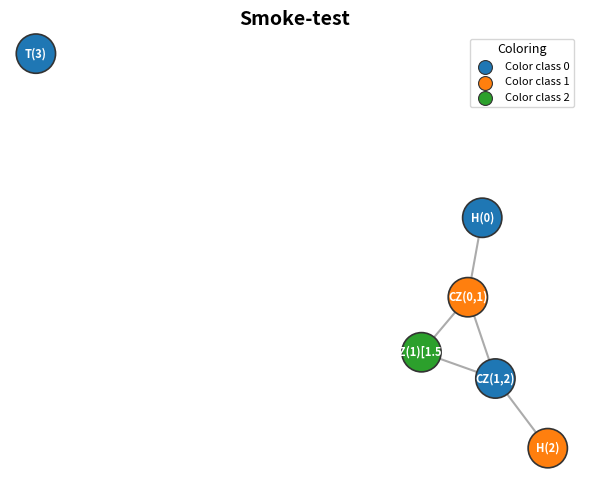

This chart was generated by the following Python code:
# Module 2: Conflict Graph Construction
# A conflict graph represents parallelization constraints of a commuting circuit.
# Each gate is a vertex; an edge means the two gates share a qubit and cannot run simultaneously.
# This is NOT about commutativity — commuting gates can still conflict due to shared qubits.

from __future__ import annotations

import itertools
from typing import Optional

import matplotlib
import matplotlib.pyplot as plt
import matplotlib.cm as cm
import matplotlib.colors as mcolors
import networkx as nx
import numpy as np


# ---------------------------------------------------------------------------
# Helper
# ---------------------------------------------------------------------------

def _make_label(gate: dict) -> str:
    """Build a human-readable node label such as 'CZ(0,1)' or 'RZ(2)[0.5]'."""
    name = gate.get("name", "G")
    qubits = gate.get("qubits", [])
    params = gate.get("params", [])
    qubit_str = ",".join(str(q) for q in qubits)
    if params:
        param_str = ",".join(f"{p:.3g}" for p in params)
        return f"{name}({qubit_str})[{param_str}]"
    return f"{name}({qubit_str})"


# ---------------------------------------------------------------------------
# 1. build_conflict_graph
# ---------------------------------------------------------------------------

def build_conflict_graph(gate_info: list[dict]) -> nx.Graph:
    """Construct a conflict graph from a list of gate descriptors.

    Algorithm 1 (Quantum Circuit Optimization by Graph Coloring):
      - One vertex per gate (vertex id = gate["index"]).
      - An edge (i, j) is added iff Q_i ∩ Q_j ≠ ∅  (they share at least one qubit).

    Parameters
    ----------
    gate_info : list[dict]
        Each dict must contain:
          - "name"   : str          – gate identifier (e.g. "CZ", "H", "RZ")
          - "qubits" : list[int]    – qubit indices the gate acts on
          - "params" : list[float]  – rotation/phase parameters (may be empty)
          - "index"  : int          – unique gate index used as the node id

    Returns
    -------
    nx.Graph
        Conflict graph with node attributes: name, qubits, params, label.
    """
    G = nx.Graph()

    # --- add one vertex per gate -------------------------------------------
    for gate in gate_info:
        idx = gate["index"]
        G.add_node(
            idx,
            name=gate.get("name", "G"),
            qubits=list(gate.get("qubits", [])),
            params=list(gate.get("params", [])),
            label=_make_label(gate),
        )

    # --- add edges for every conflicting pair --------------------------------
    # Two gates conflict iff their qubit sets intersect.
    for (ga, gb) in itertools.combinations(gate_info, 2):
        qa = set(ga.get("qubits", []))
        qb = set(gb.get("qubits", []))
        if qa & qb:  # non-empty intersection → conflict
            G.add_edge(ga["index"], gb["index"])

    return G


# ---------------------------------------------------------------------------
# 2. get_graph_stats
# ---------------------------------------------------------------------------

def get_graph_stats(G: nx.Graph) -> dict:
    """Return basic statistics of the conflict graph.

    Parameters
    ----------
    G : nx.Graph
        A conflict graph produced by :func:`build_conflict_graph`.

    Returns
    -------
    dict
        Keys: n_vertices, n_edges, max_degree, avg_degree, is_connected.
    """
    n = G.number_of_nodes()
    m = G.number_of_edges()

    if n == 0:
        return {
            "n_vertices": 0,
            "n_edges": 0,
            "max_degree": 0,
            "avg_degree": 0.0,
            "is_connected": True,  # vacuously
        }

    degrees = [d for _, d in G.degree()]
    max_deg = int(max(degrees))
    avg_deg = float(sum(degrees) / n)
    connected = nx.is_connected(G)

    return {
        "n_vertices": n,
        "n_edges": m,
        "max_degree": max_deg,
        "avg_degree": round(avg_deg, 4),
        "is_connected": connected,
    }


# ---------------------------------------------------------------------------
# 3. visualize_conflict_graph
# ---------------------------------------------------------------------------

def visualize_conflict_graph(
    G: nx.Graph,
    coloring: Optional[dict] = None,
    title: str = "Conflict Graph",
) -> matplotlib.figure.Figure:
    """Draw the conflict graph with optional node coloring.

    Parameters
    ----------
    G : nx.Graph
        Conflict graph.
    coloring : dict, optional
        Mapping ``{node_id: color_int}`` produced by a graph coloring algorithm.
        When provided, nodes are colored according to their assigned color class
        using a qualitative colormap (tab10).  When ``None``, all nodes share a
        single default color.
    title : str
        Figure title.

    Returns
    -------
    matplotlib.figure.Figure
        The rendered figure.  ``plt.show()`` is *not* called; the caller decides
        whether to display or save the figure.
    """
    fig, ax = plt.subplots(figsize=(max(6, G.number_of_nodes() * 0.8), 5))
    ax.set_title(title, fontsize=14, fontweight="bold")
    ax.axis("off")

    if G.number_of_nodes() == 0:
        ax.text(0.5, 0.5, "Empty graph", ha="center", va="center",
                transform=ax.transAxes, fontsize=12)
        return fig

    # Layout
    pos = nx.spring_layout(G, seed=42)

    # Node colours
    if coloring is not None:
        # Determine number of distinct colors used
        color_ids = sorted(set(coloring.values()))
        n_colors = max(color_ids) + 1 if color_ids else 1
        # Use tab10 (10 qualitative colors); cycle if more colors are needed
        cmap = cm.get_cmap("tab10", max(n_colors, 10))
        node_colors = [
            mcolors.to_hex(cmap(coloring.get(node, 0) % cmap.N))
            for node in G.nodes()
        ]
    else:
        node_colors = ["#4C9BE8"] * G.number_of_nodes()

    # Labels from node attribute
    labels = {node: data.get("label", str(node))
               for node, data in G.nodes(data=True)}

    # Draw
    nx.draw_networkx_edges(
        G, pos, ax=ax,
        edge_color="#888888",
        width=1.5,
        alpha=0.7,
    )
    nx.draw_networkx_nodes(
        G, pos, ax=ax,
        node_color=node_colors,
        node_size=800,
        edgecolors="#333333",
        linewidths=1.2,
    )
    nx.draw_networkx_labels(
        G, pos, labels=labels, ax=ax,
        font_size=8,
        font_color="white",
        font_weight="bold",
    )

    # Legend when coloring is provided
    if coloring is not None:
        cmap = cm.get_cmap("tab10", max(max(coloring.values()) + 1, 10))
        for color_id in sorted(set(coloring.values())):
            ax.scatter(
                [], [],
                color=mcolors.to_hex(cmap(color_id % cmap.N)),
                label=f"Color class {color_id}",
                s=100,
                edgecolors="#333333",
                linewidths=0.8,
            )
        ax.legend(
            loc="upper right",
            fontsize=8,
            framealpha=0.8,
            title="Coloring",
            title_fontsize=9,
        )

    fig.tight_layout()
    return fig


# ---------------------------------------------------------------------------
# 4. adjacency_matrix
# ---------------------------------------------------------------------------

def adjacency_matrix(G: nx.Graph) -> np.ndarray:
    """Return the adjacency matrix of the conflict graph as a NumPy array.

    The rows/columns are ordered by the sorted node ids.

    Parameters
    ----------
    G : nx.Graph
        Conflict graph.

    Returns
    -------
    np.ndarray
        Symmetric binary matrix of shape (n, n) where n = number of nodes.
    """
    nodelist = sorted(G.nodes())
    A = nx.to_numpy_array(G, nodelist=nodelist, dtype=np.int32)
    return A


# ---------------------------------------------------------------------------
# 5. get_node_labels
# ---------------------------------------------------------------------------

def get_node_labels(G: nx.Graph) -> dict:
    """Return a mapping from node id to its display label.

    Parameters
    ----------
    G : nx.Graph
        Conflict graph.

    Returns
    -------
    dict
        ``{node_id: label_string}`` for every node in *G*.
        Falls back to ``str(node_id)`` when the node has no "label" attribute.
    """
    return {
        node: data.get("label", str(node))
        for node, data in G.nodes(data=True)
    }


# ---------------------------------------------------------------------------
# Quick smoke-test (run this module directly to verify)
# ---------------------------------------------------------------------------

if __name__ == "__main__":
    sample_gates = [
        {"name": "H",  "qubits": [0],    "params": [],         "index": 0},
        {"name": "CZ", "qubits": [0, 1], "params": [],         "index": 1},
        {"name": "RZ", "qubits": [1],    "params": [1.5708],   "index": 2},
        {"name": "CZ", "qubits": [1, 2], "params": [],         "index": 3},
        {"name": "H",  "qubits": [2],    "params": [],         "index": 4},
        {"name": "T",  "qubits": [3],    "params": [],         "index": 5},
    ]

    G = build_conflict_graph(sample_gates)
    stats = get_graph_stats(G)
    labels = get_node_labels(G)
    A = adjacency_matrix(G)

    print("Graph stats :", stats)
    print("Node labels :", labels)
    print("Adj. matrix :\n", A)

    dummy_coloring = {0: 0, 1: 1, 2: 2, 3: 0, 4: 1, 5: 0}
    fig = visualize_conflict_graph(G, coloring=dummy_coloring, title="Smoke-test")
    fig.savefig("conflict_graph_test.png", dpi=120)
    print("Figure saved to conflict_graph_test.png")
